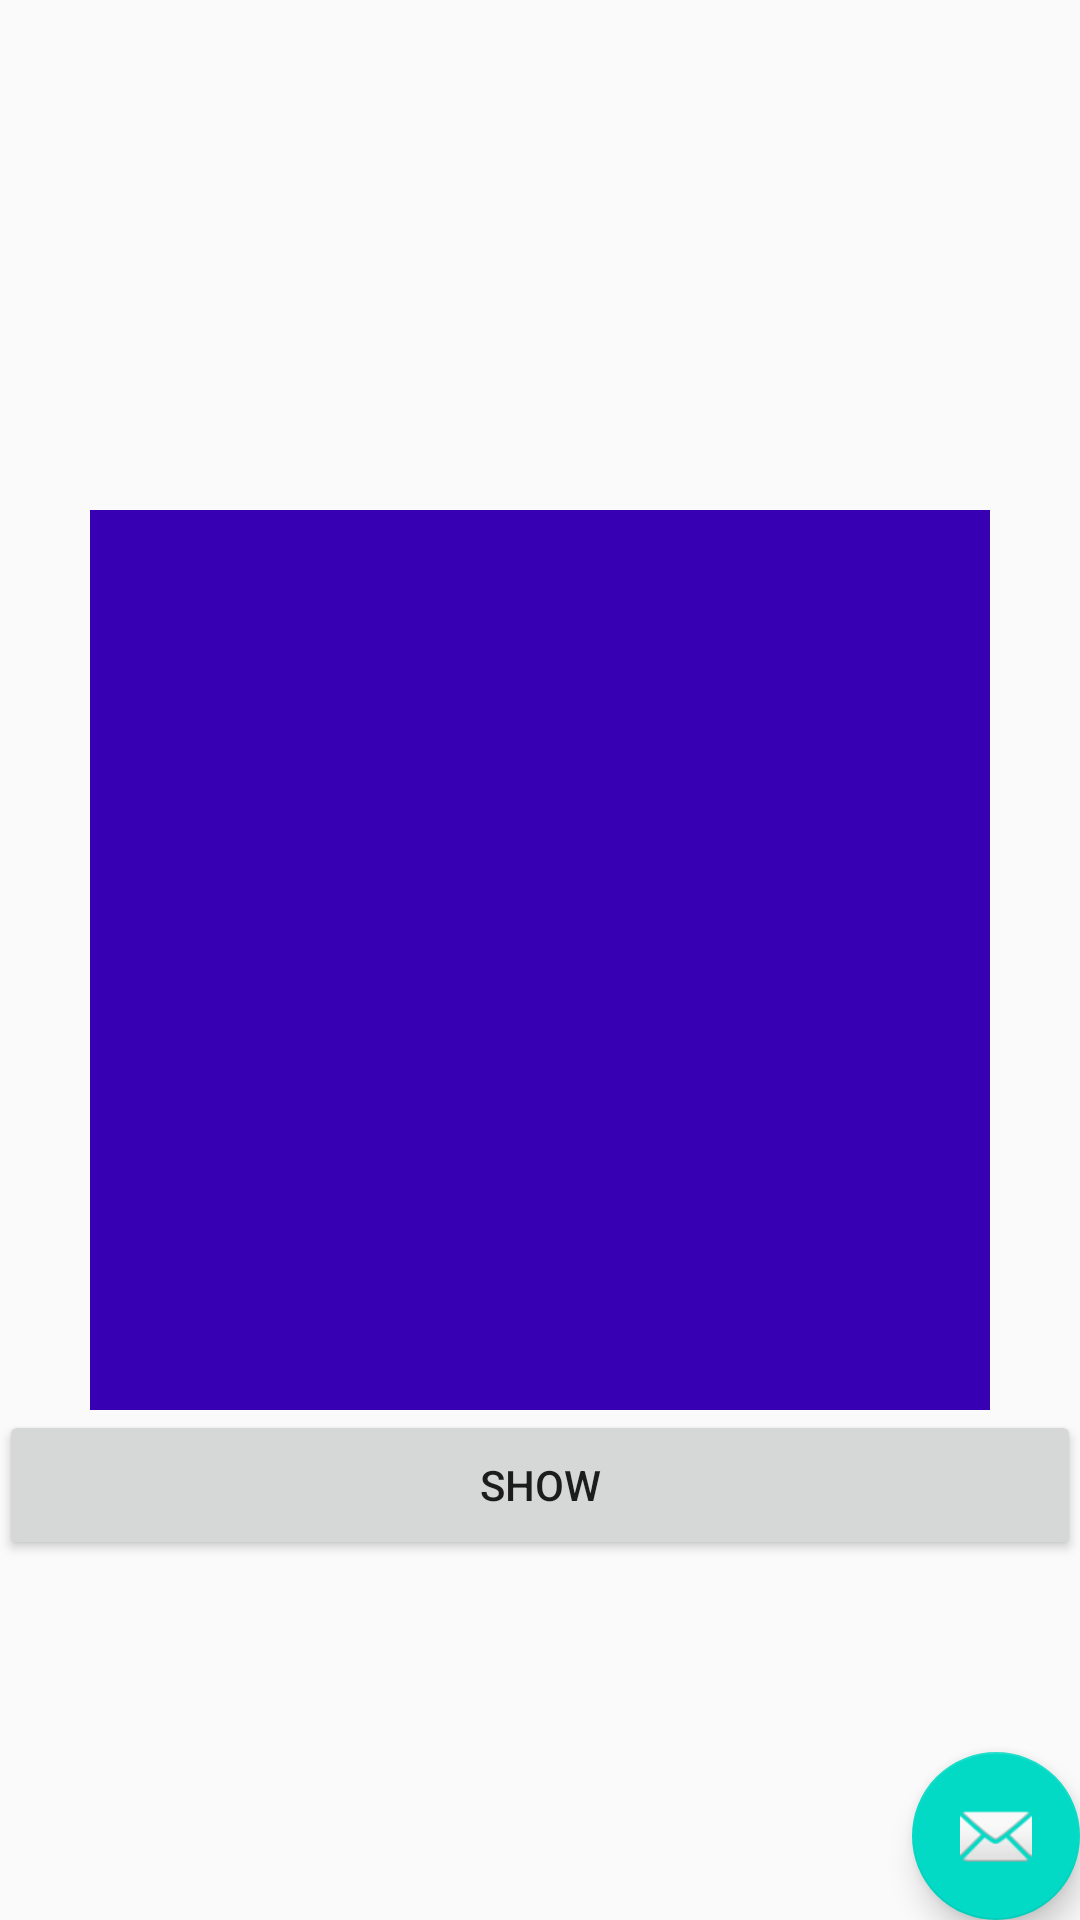

Reconstruct the res/layout file that produces this screen, plus the resources it refers to.
<!-- AndroidManifest.xml: activity theme AppTheme.NoActionBar -->
<!-- res/layout/activity_next.xml -->
<?xml version="1.0" encoding="utf-8"?>
<android.support.design.widget.CoordinatorLayout xmlns:android="http://schemas.android.com/apk/res/android"
    xmlns:app="http://schemas.android.com/apk/res-auto"
    xmlns:tools="http://schemas.android.com/tools"
    android:layout_width="match_parent"
    android:layout_height="match_parent"
    android:fitsSystemWindows="true"
    tools:context="com.dnhthoi.aminationsimple.NextActivity">

    <include layout="@layout/content_next" />

    <android.support.design.widget.FloatingActionButton
        android:id="@+id/fab"
        android:layout_width="wrap_content"
        android:layout_height="wrap_content"
        android:layout_gravity="bottom|end"
        android:layout_margin="@dimen/fab_margin"
        android:src="@android:drawable/ic_dialog_email" />

</android.support.design.widget.CoordinatorLayout>
<!-- res/layout/content_next.xml (included above) -->
<?xml version="1.0" encoding="utf-8"?>
<RelativeLayout xmlns:android="http://schemas.android.com/apk/res/android"
    xmlns:app="http://schemas.android.com/apk/res-auto"
    xmlns:tools="http://schemas.android.com/tools"
    android:layout_width="match_parent"
    android:layout_height="match_parent"
    android:paddingLeft="@dimen/activity_horizontal_margin"
    android:paddingRight="@dimen/activity_horizontal_margin"
    app:layout_behavior="@string/appbar_scrolling_view_behavior"
    tools:context="com.dnhthoi.aminationsimple.NextActivity"
    tools:showIn="@layout/activity_next">

    <ImageView
        android:id="@+id/imgBackground4"
        android:layout_width="300dp"
        android:layout_height="300dp"
        android:background="@color/colorPrimaryDark"
        android:layout_centerInParent="true"/>
    <ImageView
        android:id="@+id/imgNextAcitivityBackground2"
        android:layout_width="300dp"
        android:layout_height="300dp"
        android:layout_centerInParent="true"
        android:visibility="gone"/>

    <Button
        android:id="@+id/btnshow"
        android:layout_below="@id/imgBackground4"
        android:layout_width="match_parent"
        android:layout_height="50dp"
        android:text="Show"/>
    <TextView
        android:id="@+id/txt_showing"
        android:layout_below="@+id/btnshow"
        android:layout_width="match_parent"
        android:layout_height="50dp"
        android:text="Some text showing here"
        android:visibility="gone"/>

</RelativeLayout>
<!-- resources referenced by this layout -->
<resources>
  <style name="AppTheme.NoActionBar">
          <item name="windowActionBar">false</item>
          <item name="windowNoTitle">true</item>
      </style>
  <!-- not gathered from this repository: default colours our renderer supplied (Android Studio template values) -->
  <color name="colorPrimaryDark">#FF3700B3</color>
</resources>
